Labelled photos from "Datasets", an image-classification folder in sheikh989/FLower_Classification. The possible labels are: bush clock vine, common lantana, datura, hibiscus, jatropha, marigold, nityakalyani, rose, yellow daisy, adathoda, banana, champaka, chitrak, crown flower, four o'clock flower, honeysuckle, indian mallow, malabar melastome, nagapoovu, pinwheel flower, shankupushpam, spider lily, sunflower, thechi, thumba, touch me not, tridax procumbens, wild potato vine.

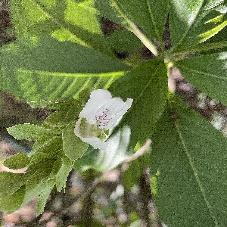
Label: adathoda

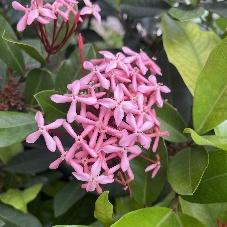
Label: thechi

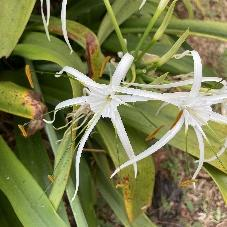
Label: spider lily

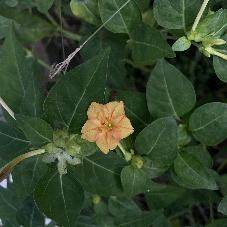
Label: four o'clock flower

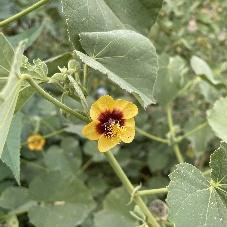
Label: indian mallow

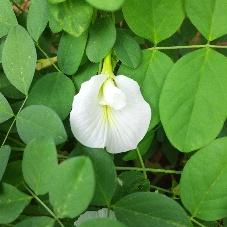
Label: shankupushpam
